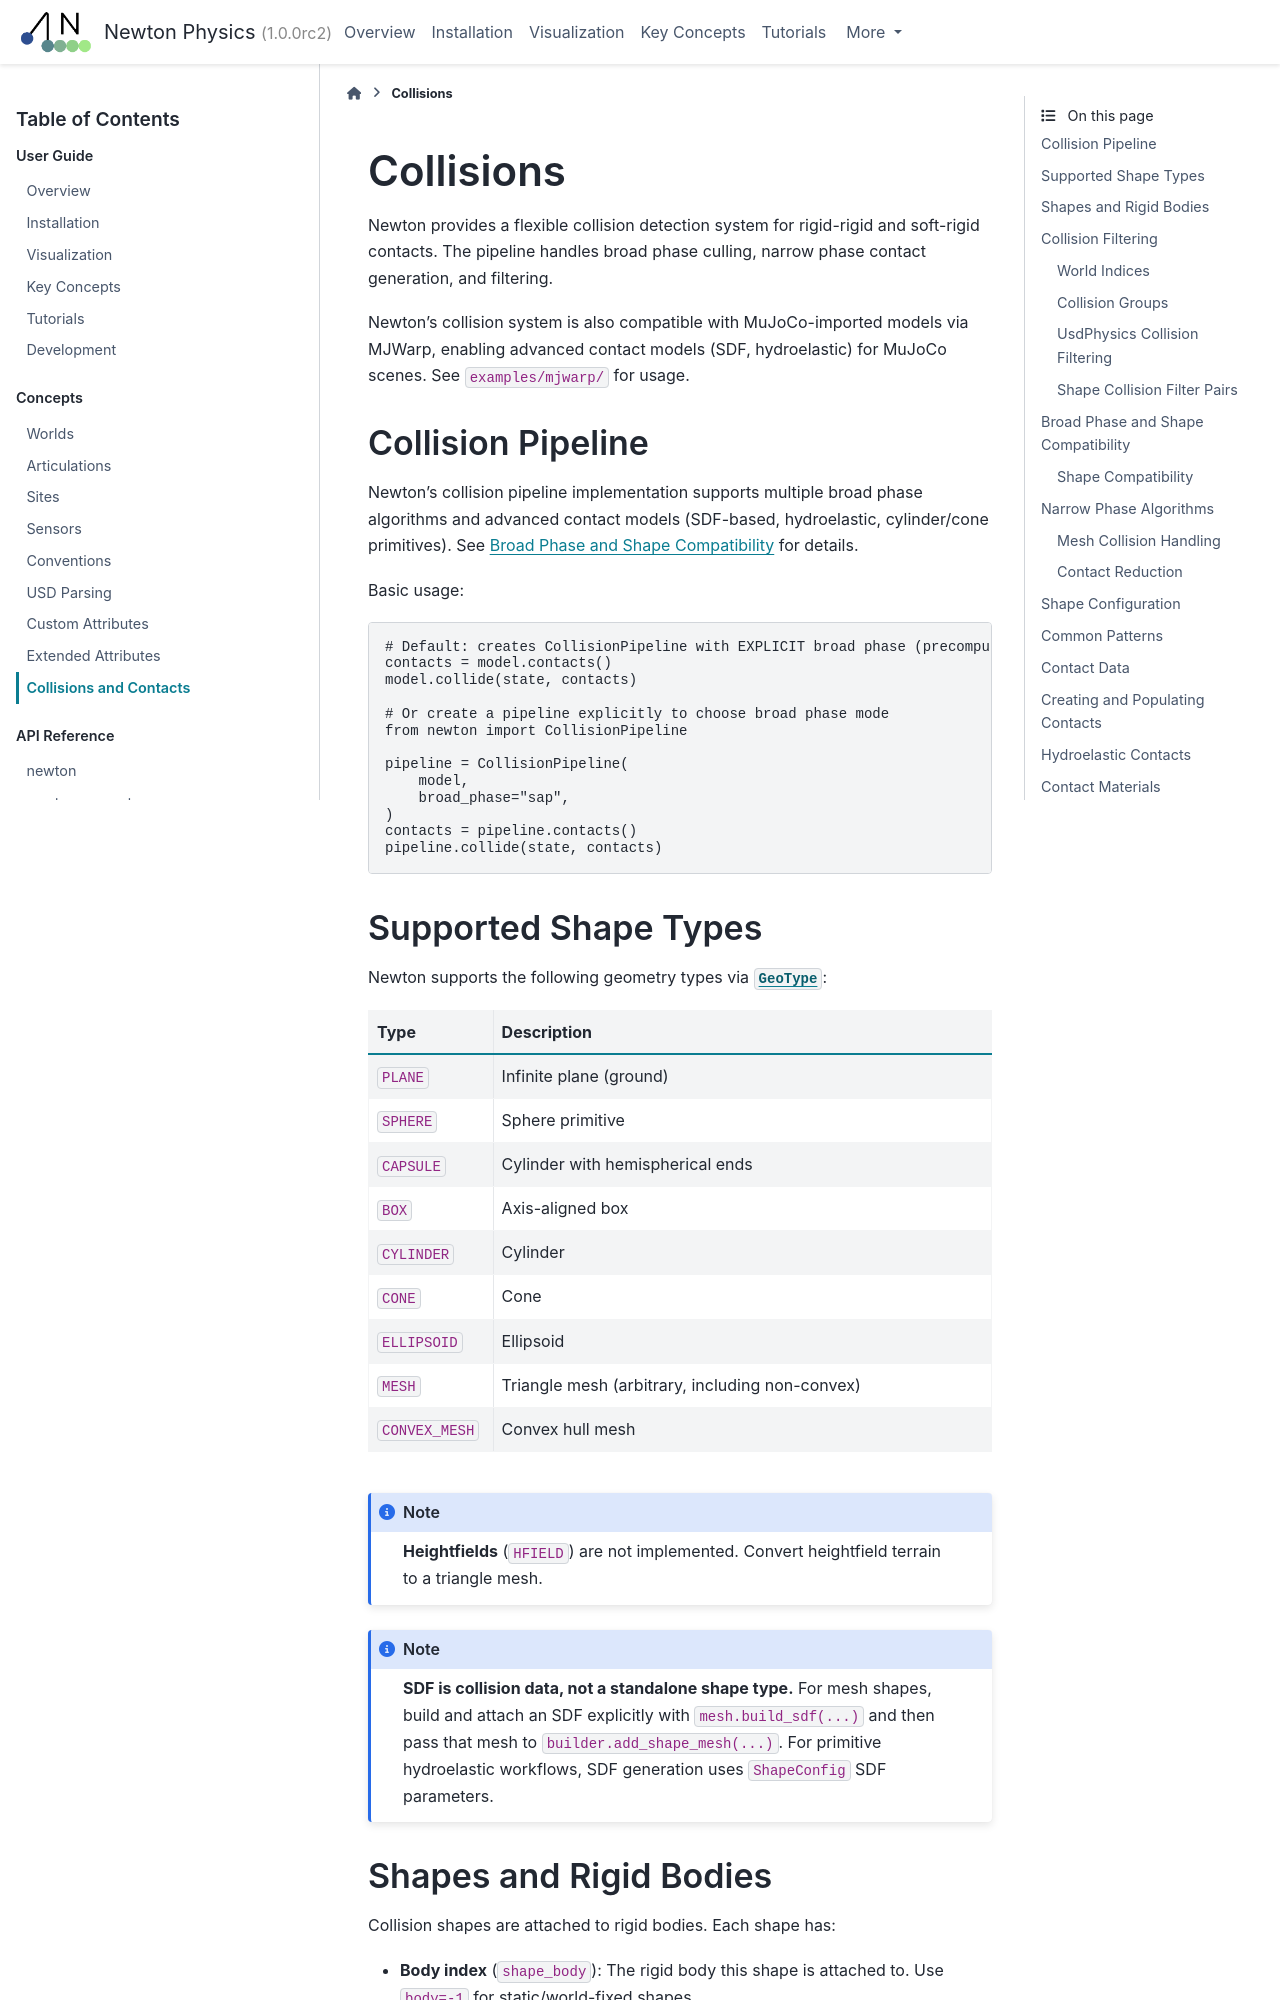

repository: wkzMagician/newton-mcp · page: latest/concepts/collisions.html · generator: sphinx

.. _Collisions:

Collisions
==========

Newton provides a flexible collision detection system for rigid-rigid and soft-rigid contacts. The pipeline handles broad phase culling, narrow phase contact generation, and filtering.

Newton's collision system is also compatible with MuJoCo-imported models via MJWarp, enabling advanced contact models (SDF, hydroelastic) for MuJoCo scenes. See ``examples/mjwarp/`` for usage.

.. _Collision Pipeline:

Collision Pipeline
------------------

Newton's collision pipeline implementation supports multiple broad phase algorithms and advanced contact models (SDF-based, hydroelastic, cylinder/cone primitives). See :ref:`Collision Pipeline Details` for details.

Basic usage:

.. code-block:: python

    # Default: creates CollisionPipeline with EXPLICIT broad phase (precomputed pairs)
    contacts = model.contacts()
    model.collide(state, contacts)

    # Or create a pipeline explicitly to choose broad phase mode
    from newton import CollisionPipeline

    pipeline = CollisionPipeline(
        model,
        broad_phase="sap",
    )
    contacts = pipeline.contacts()
    pipeline.collide(state, contacts)

.. _Supported Shape Types:

Supported Shape Types
---------------------

Newton supports the following geometry types via :class:`~newton.GeoType`:

.. list-table::
   :header-rows: 1
   :widths: 20 80

   * - Type
     - Description
   * - ``PLANE``
     - Infinite plane (ground)
   * - ``SPHERE``
     - Sphere primitive
   * - ``CAPSULE``
     - Cylinder with hemispherical ends
   * - ``BOX``
     - Axis-aligned box
   * - ``CYLINDER``
     - Cylinder
   * - ``CONE``
     - Cone
   * - ``ELLIPSOID``
     - Ellipsoid
   * - ``MESH``
     - Triangle mesh (arbitrary, including non-convex)
   * - ``CONVEX_MESH``
     - Convex hull mesh

.. note::
   **Heightfields** (``HFIELD``) are not implemented. Convert heightfield terrain to a triangle mesh.

.. note::
   **SDF is collision data, not a standalone shape type.** For mesh shapes, build and attach
   an SDF explicitly with ``mesh.build_sdf(...)`` and then pass that mesh to
   ``builder.add_shape_mesh(...)``. For primitive hydroelastic workflows, SDF generation uses
   ``ShapeConfig`` SDF parameters.

.. _Shapes and Bodies:
